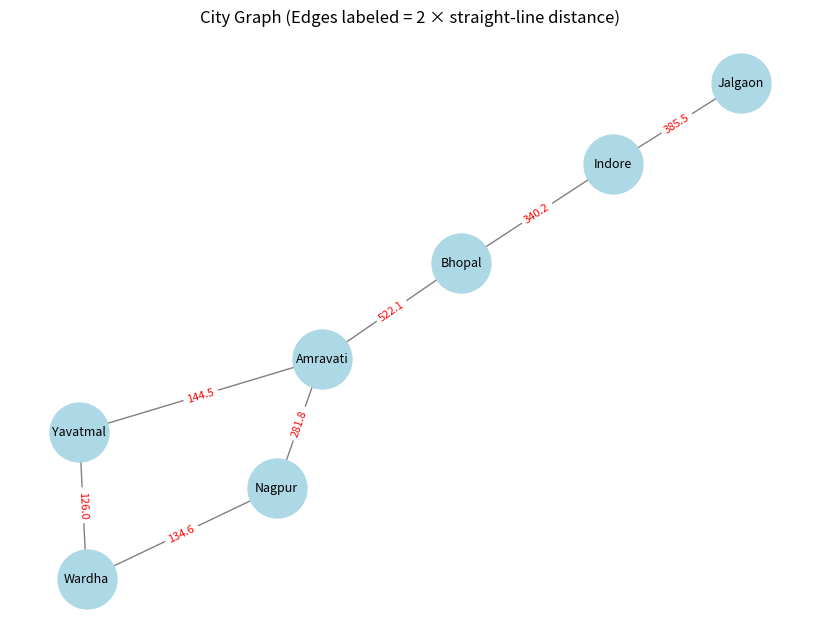

Source code (Python):
import math
import heapq
import networkx as nx
import matplotlib.pyplot as plt

###############################################################################
#  Utility: lat/lon and distances
###############################################################################

#  For demonstration, we define a small set of seven cities in or near Maharashtra/MP.
#  Real code might use many more or different talukas from across India.

city_coords = {
    "Nagpur":     (21.1458, 79.0882),
    "Wardha":     (20.7453, 78.6022),
    "Yavatmal":   (20.3899, 78.1307),
    "Amravati":   (20.9333, 77.7500),
    "Bhopal":     (23.2599, 77.4126),
    "Indore":     (22.7196, 75.8577),
    "Jalgaon":    (21.0077, 75.5626),
}

def haversine_distance(city1, city2):
    """
    Returns approximate great-circle distance in kilometers between the two given cities
    using their lat/lon from city_coords. (For demonstration only.)
    """
    (lat1, lon1) = city_coords[city1]
    (lat2, lon2) = city_coords[city2]
    # convert degrees to radians
    lat1, lon1, lat2, lon2 = map(math.radians, [lat1, lon1, lat2, lon2])
    
    # Haversine formula
    dlat = lat2 - lat1
    dlon = lon2 - lon1
    a = (math.sin(dlat/2)**2 + 
         math.cos(lat1) * math.cos(lat2) * math.sin(dlon/2)**2)
    c = 2 * math.asin(math.sqrt(a))
    # Earth’s radius in km (approx)
    R = 6371  
    return R * c

###############################################################################
#  Graph definition: adjacency and step costs
###############################################################################
#  We define a small adjacency structure.  For instance, 
#  let "Nagpur" neighbor "Wardha", "Yavatmal", "Amravati", etc.
#  Each edge has a "distance" attribute. We'll simply store the *straight-line*
#  distance for demonstration. 

#  In a real project, you might store "road distance" or "train route distance" if you want a more
#  realistic adjacency, and use that as the cost for traveling from one city to another.

city_map = {
    "Nagpur":     ["Wardha", "Amravati"],
    "Wardha":     ["Nagpur", "Yavatmal"],
    "Yavatmal":   ["Wardha", "Amravati"],
    "Amravati":   ["Nagpur", "Yavatmal", "Bhopal"],
    "Bhopal":     ["Amravati", "Indore"],
    "Indore":     ["Bhopal", "Jalgaon"],
    "Jalgaon":    ["Indore"]
}

def travel_time(cityA, cityB):
    """
    For each single-leg move from cityA to cityB,
    the time cost is 2 * d(cityA, cityB), as per assignment spec.
    """
    dist = haversine_distance(cityA, cityB)
    return 2.0 * dist

###############################################################################
#  Build and Plot the Graph
###############################################################################
def build_graph():
    G = nx.Graph()
    for c in city_map:
        G.add_node(c)
    # Add edges with "weight" = travel_time
    for c in city_map:
        for nbr in city_map[c]:
            if not G.has_edge(c, nbr):
                w = travel_time(c, nbr)
                G.add_edge(c, nbr, weight=round(w,1))
    return G

def plot_graph(G, title="City Map with Distances"):
    plt.figure(figsize=(8,6))
    pos = nx.spring_layout(G, seed=42)
    
    # Draw nodes/edges
    nx.draw(G, pos, with_labels=True, node_size=1800, node_color="lightblue",
            font_size=9, edge_color="gray")
    # Draw edge labels (the 2*d distances)
    labels = nx.get_edge_attributes(G, 'weight')
    nx.draw_networkx_edge_labels(G, pos, edge_labels=labels, font_color='red', font_size=8)
    
    plt.title(title)
    plt.axis('off')
    plt.show()

###############################################################################
#  Heuristic: h( (A,B) ) = distance(A,B).
#  We'll also show how to swap in a "road distance" or other heuristic below.
###############################################################################
def straight_line_h(state):
    (A, B) = state
    return haversine_distance(A, B)

def road_distance_h(state):
    # For demonstration, let's pretend we have some "road distance" function
    # that is bigger than the great-circle distance.  We will just add 20%.
    # In real usage, you would store actual road distances between cities
    # and do a shortest-path or lookup. 
    return 1.2 * haversine_distance(state[0], state[1])

###############################################################################
#  Successor function: from (A,B), we can move to (A', B') for each neighbor A'
#  of A and each neighbor B' of B.  The step cost is max( 2*d(A,A'), 2*d(B,B') ).
###############################################################################
def get_successors(state):
    (A, B) = state
    successors = []
    for A_next in city_map[A]:
        for B_next in city_map[B]:
            costA = travel_time(A, A_next)
            costB = travel_time(B, B_next)
            step_cost = max(costA, costB)  # They wait for each other
            successors.append(((A_next, B_next), step_cost))
    return successors

###############################################################################
#  GOAL TEST: meet in the same city
###############################################################################
def is_goal(state):
    return (state[0] == state[1])

###############################################################################
#  (a) Greedy Best-First Search
###############################################################################
def greedy_best_first_search(start, heuristic_func):
    """
    Greedy BFS uses a priority queue ordered by h(state) alone,
    ignoring g-so-far. 
    Returns path, expansions, and cost-so-far (which is not guaranteed minimal).
    """
    from collections import deque
    
    frontier = []
    # frontier stores ( h(state), state, path, total_cost_so_far )
    # even though we don't use total_cost_so_far to prioritize, we keep track for reporting
    h_start = heuristic_func(start)
    heapq.heappush(frontier, (h_start, start, [start], 0.0))
    
    visited = set()       # or use dict for more robust checks
    expansions = 0
    
    while frontier:
        h_val, current, path, cost_so_far = heapq.heappop(frontier)
        if current in visited:
            continue
        visited.add(current)
        expansions += 1
        
        if is_goal(current):
            return path, expansions, cost_so_far
        
        for (s_next, step_cost) in get_successors(current):
            if s_next not in visited:
                # In greedy BFS, priority = h(s_next) only
                h_next = heuristic_func(s_next)
                new_cost = cost_so_far + step_cost
                heapq.heappush(frontier, (h_next, s_next, path + [s_next], new_cost))
    return None, expansions, None

###############################################################################
#  (b) A* Search
###############################################################################
def a_star_search(start, heuristic_func):
    """
    Standard A*: priority = g + h.
    Returns path, expansions, final_cost (the minimal cost).
    """
    frontier = []
    # frontier stores ( g + h, state, path, g )
    g_start = 0.0
    h_start = heuristic_func(start)
    heapq.heappush(frontier, (g_start + h_start, start, [start], g_start))
    
    # best_g[state] = best cost so far to reach state
    best_g = {start: 0.0}
    expansions = 0
    
    while frontier:
        f_val, current, path, g_val = heapq.heappop(frontier)
        
        # If we pop a node that’s worse than the best known, skip it
        if g_val > best_g.get(current, float('inf')):
            continue
        
        expansions += 1
        
        if is_goal(current):
            return path, expansions, g_val  # g_val is total cost to get here
        
        for (s_next, step_cost) in get_successors(current):
            tentative_g = g_val + step_cost
            if tentative_g < best_g.get(s_next, float('inf')):
                best_g[s_next] = tentative_g
                f_next = tentative_g + heuristic_func(s_next)
                heapq.heappush(frontier, (f_next, s_next, path + [s_next], tentative_g))
    
    return None, expansions, None

###############################################################################
#  Main Demo
###############################################################################
if __name__ == "__main__":
    # Build and plot the city graph with edges labeled by travel_time = 2 * dist
    G = build_graph()
    plot_graph(G, "City Graph (Edges labeled = 2 × straight-line distance)")

    # Our "initial states": you are in 'Nagpur' (Maharashtra) and your friend is in 'Bhopal' (MP)
    start_state = ("Nagpur", "Bhopal")

    print("=============================================================")
    print("GREEDY BEST-FIRST SEARCH (Heuristic = straight-line dist)")
    path_gbfs, expansions_gbfs, cost_gbfs = greedy_best_first_search(start_state, straight_line_h)
    if path_gbfs is not None:
        print(f"  -> Path found: {path_gbfs}")
        print(f"  -> Total expansions: {expansions_gbfs}")
        print(f"  -> Final cost (not guaranteed minimal) = {cost_gbfs:.2f}")
        
        # Show step-by-step details
        print("\n  Step-by-step transitions:")
        cumulative = 0.0
        for i in range(len(path_gbfs)-1):
            (A, B) = path_gbfs[i]
            (A_next, B_next) = path_gbfs[i+1]
            costA = travel_time(A, A_next)
            costB = travel_time(B, B_next)
            step = max(costA, costB)
            cumulative += step
            print(f"    {path_gbfs[i]} -> {path_gbfs[i+1]}, stepCost = max(2*d({A},{A_next}), 2*d({B},{B_next})) = {step:.2f},  h = {straight_line_h(path_gbfs[i+1]):.2f}, cumulative g = {cumulative:.2f}")
    else:
        print("  -> No solution found by Greedy BFS")

    print("\n=============================================================")
    print("A* SEARCH (Heuristic = straight-line dist)")
    path_astar, expansions_astar, cost_astar = a_star_search(start_state, straight_line_h)
    if path_astar is not None:
        print(f"  -> Path found: {path_astar}")
        print(f"  -> Total expansions: {expansions_astar}")
        print(f"  -> Final cost (optimal) = {cost_astar:.2f}")
        
        # Show step-by-step details
        print("\n  Step-by-step transitions:")
        cumulative = 0.0
        for i in range(len(path_astar)-1):
            (A, B) = path_astar[i]
            (A_next, B_next) = path_astar[i+1]
            costA = travel_time(A, A_next)
            costB = travel_time(B, B_next)
            step = max(costA, costB)
            cumulative += step
            print(f"    {path_astar[i]} -> {path_astar[i+1]}, stepCost = {step:.2f},  h = {straight_line_h(path_astar[i+1]):.2f}, cumulative g = {cumulative:.2f}")
    else:
        print("  -> No solution found by A*")

    print("\n=============================================================")
    print("A* SEARCH (Heuristic = 'road' distance ~ 1.2 × straight-line)")
    path_astar2, expansions_astar2, cost_astar2 = a_star_search(start_state, road_distance_h)
    if path_astar2 is not None:
        print(f"  -> Path found: {path_astar2}")
        print(f"  -> Total expansions: {expansions_astar2}")
        print(f"  -> Final cost (optimal under this heuristic) = {cost_astar2:.2f}")
    else:
        print("  -> No solution found with the alternative heuristic")
